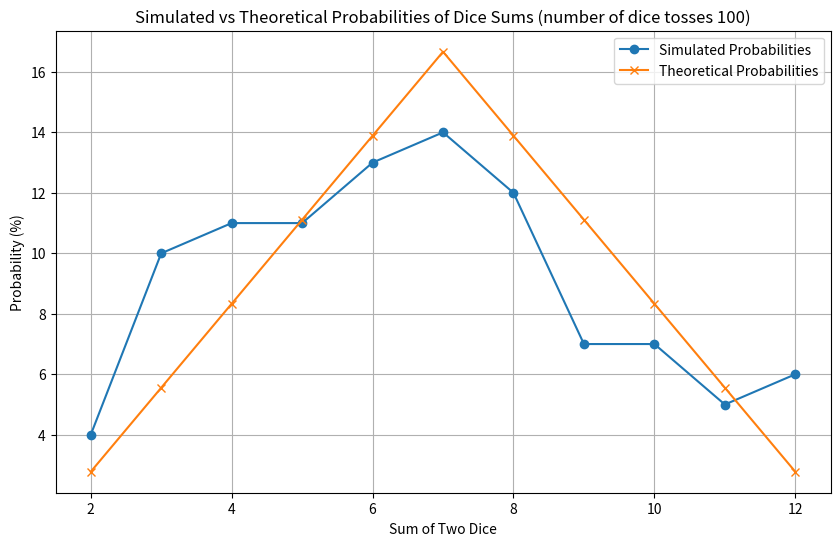
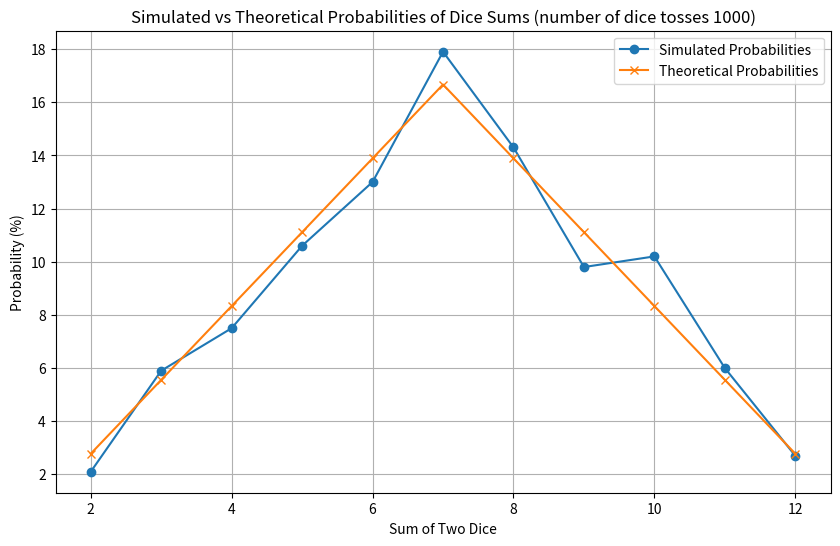
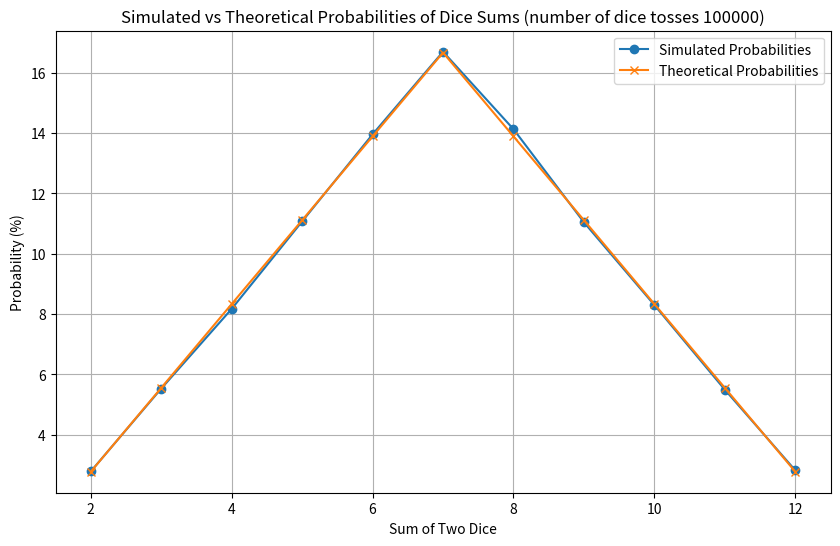
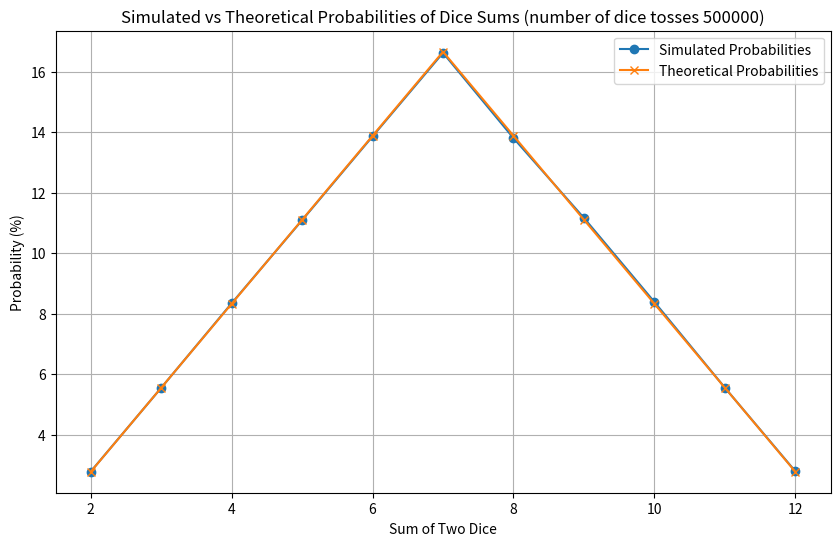

The script that saved these images, in order:
import random
import matplotlib.pyplot as plt

def play_result(value):
    result = {i: 0 for i in range(2, 13)}
    
    for _ in range(value):
        first = random.randint(1, 6)
        second = random.randint(1, 6)
        sum = first + second        
        result[sum] += 1
    
    probabilities = {s: (count / value) * 100 for s, count in result.items()}    
    return probabilities

def plot_results(simulated_probabilities, theoretical_probabilities, value):
    sums = list(simulated_probabilities.keys())
    simulated_probs = [simulated_probabilities[sum_dice] for sum_dice in sums]
    theoretical_probs = [theoretical_probabilities[sum_dice] for sum_dice in sums]
    
    plt.figure(figsize=(10, 6))
    plt.plot(sums, simulated_probs, label='Simulated Probabilities', marker='o')
    plt.plot(sums, theoretical_probs, label='Theoretical Probabilities', marker='x')
    plt.xlabel('Sum of Two Dice')
    plt.ylabel('Probability (%)')
    plt.title(f'Simulated vs Theoretical Probabilities of Dice Sums (number of dice tosses {value})')
    plt.legend()
    plt.grid(True)
    plt.show()


theoretical_probabilities = {
    2: 1/36 * 100,
    3: 2/36 * 100,
    4: 3/36 * 100,
    5: 4/36 * 100,
    6: 5/36 * 100,
    7: 6/36 * 100,
    8: 5/36 * 100,
    9: 4/36 * 100,
    10: 3/36 * 100,
    11: 2/36 * 100,
    12: 1/36 * 100
}

experement_play = [100, 1000, 100000, 500000]
for exp in experement_play:
    simulated_probabilities = play_result(exp)
    plot_results(simulated_probabilities, theoretical_probabilities, exp)